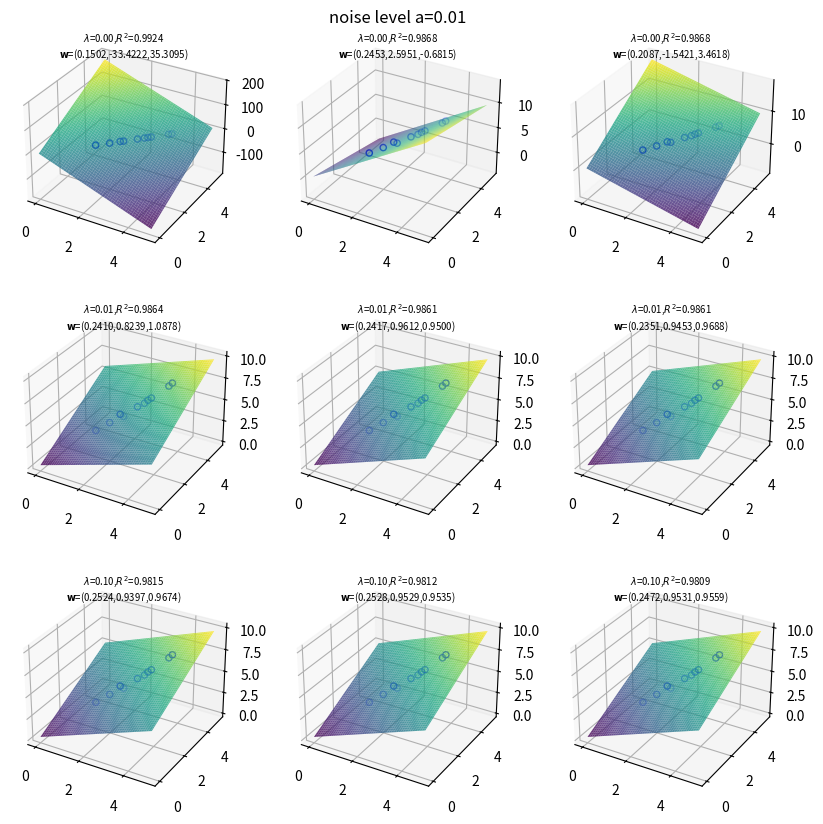
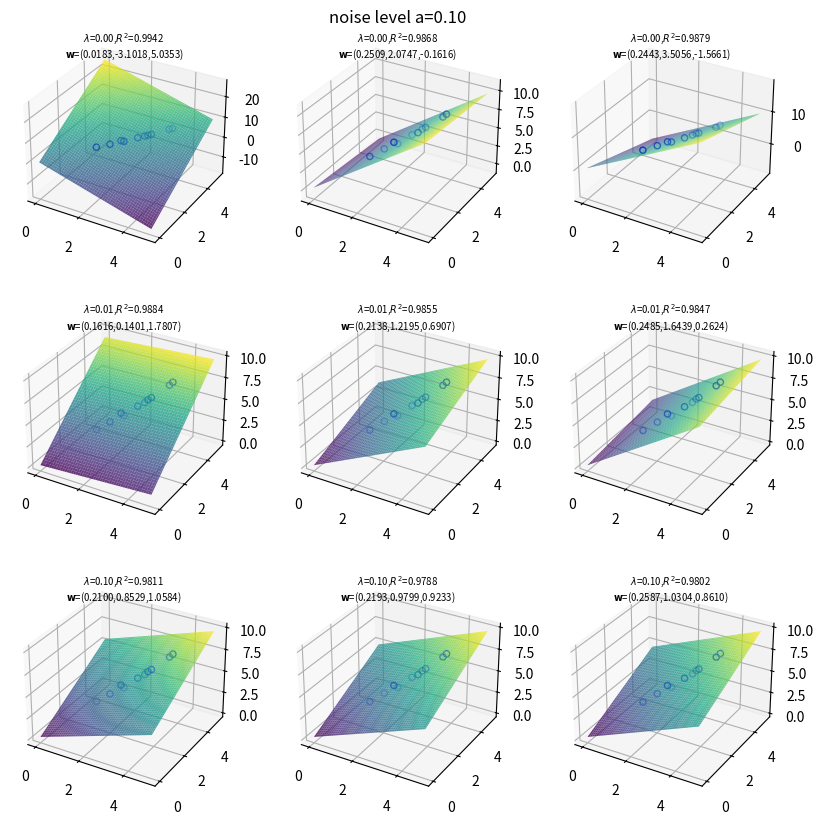
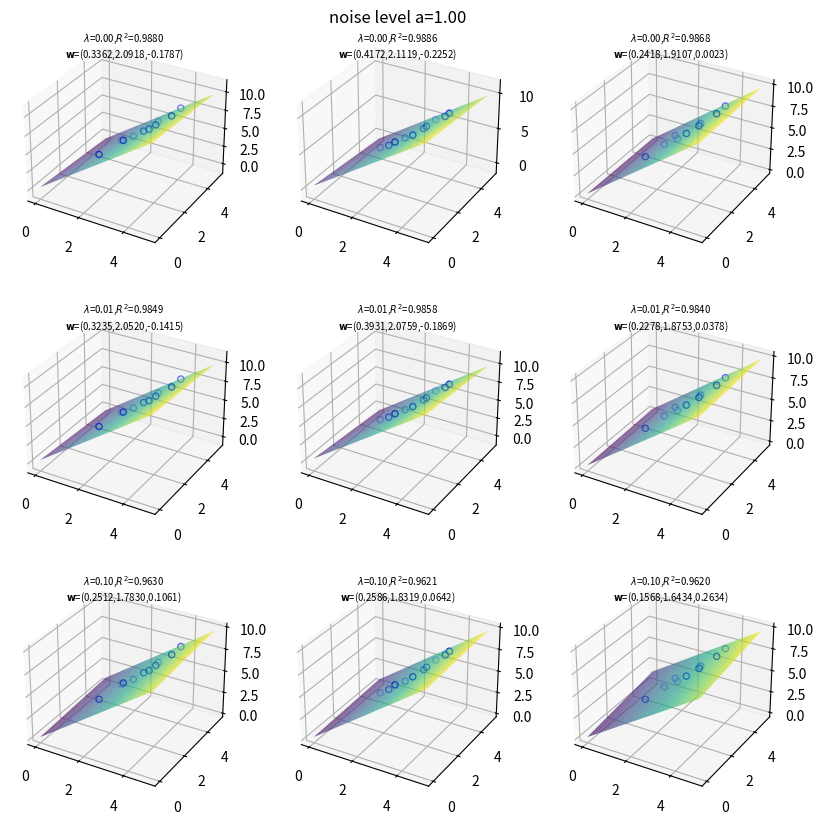

These figures' Python source, in order:
# Problem 4 of Chapter 5 "Linear Regression"
'''
First we generate x1 & y data with y=2*x1+noise
Then for noise level a=0.01, 0.1, 1, we generate x2 based on x1
For each a, we apply 3 ridge regression models with lambda=0, 0.01, 0.1
'''

import numpy as np
import matplotlib.pyplot as plt

def Ridge_Regression(
       x, # N*d matrix
       y, # N*1 matrix
       lam  # weight decay parameter
):
    N = x.shape[0]
    d = x.shape[1]

    X = np.hstack((np.ones((N,1)),x)) # augmented matrix of x
    Xinv = np.linalg.inv(X.T@X+lam*np.eye(d+1))@X.T
    w = Xinv@y

    y_bar = np.average(y)
    TSS = np.sum(np.power(y-y_bar,2))
    y_hat = X@w
    ESS = np.sum(np.power(y_hat-y_bar,2))
    R_squared = ESS/TSS

    return (w,R_squared)

# generate data
x1 = np.array([2.4, 3.1, 3.8, 2.3, 2.0, 3.7, 3.2, 3.0, 2.8, 1.6]).reshape(-1,1)
y = np.array([4.6, 6.1, 7.7, 4.9, 4.1, 7.4, 6.3, 5.8, 5.5, 3.4]).reshape(-1,1)

for a in (0.01,0.1,1):

    fig = plt.figure(figsize=(10,10))
    
    plt.axis('off')
    plt.title("noise level a=%.2f"%a)
    
    for i in range(3):

        x2 = x1+a*np.random.rand(10,1)
        rho = np.corrcoef(x1,x2,rowvar=False)[0,1]

        for j in range(3):

            lam = (0,0.01,0.1)[j]
            ax = fig.add_subplot(3,3,3*j+i+1,projection='3d')
            w, R_squared = Ridge_Regression(np.hstack((x1,x2)),y,lam)

            NUM = 100
            x_grid = np.linspace(0,5,NUM)
            x_grid, y_grid = np.meshgrid(x_grid,x_grid)
            z = np.empty((NUM, NUM))
            for k in range(NUM):
                for l in range(NUM):
                    z[k, l] = w[0,0]+w[1,0]*x_grid[k,l]+w[2,0]*y_grid[k,l]
            ax.scatter(x1,x2,y,
                     facecolors='none',
                     edgecolors='blue',
                     lw=1) # data points
            ax.plot_surface(x_grid,y_grid,z,
                            cmap='viridis',
                            alpha=0.8)
            
            ax.set_title(r"$\lambda$=%.2f,$R^2$=%.4f"%(lam,R_squared)+"\n"+r"$\mathbf{w}$=(%.4f,%.4f,%.4f)"%(w[0,0],w[1,0],w[2,0]),
                         y=0.92,
                         fontsize='x-small')

    plt.show()
    



